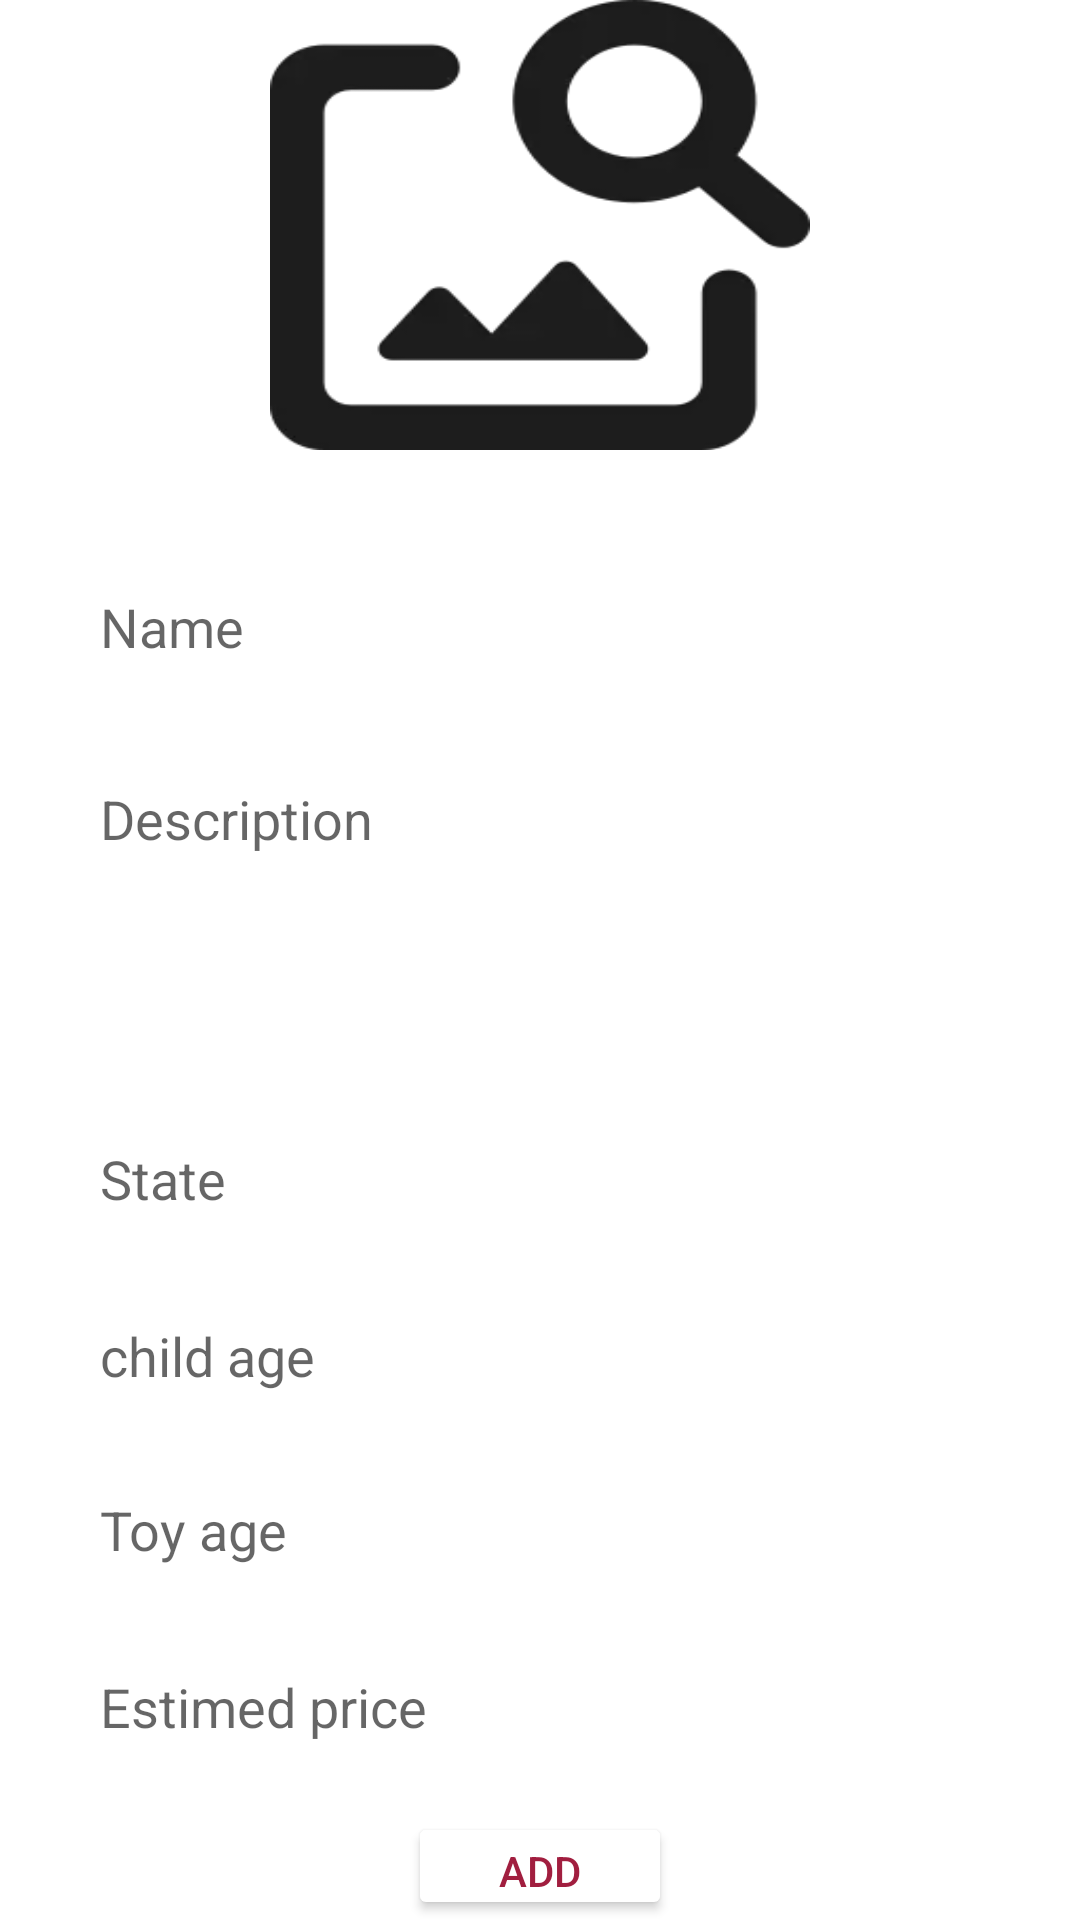

This screen was rendered from an Android layout file. Write that file and the resources it references.
<!-- AndroidManifest.xml: application theme Theme.ToyExchange -->
<!-- res/layout/add_toy_fragment.xml -->
<?xml version="1.0" encoding="utf-8"?>
<layout xmlns:android="http://schemas.android.com/apk/res/android"
    xmlns:app="http://schemas.android.com/apk/res-auto"
    xmlns:tools="http://schemas.android.com/tools">

    <LinearLayout

        android:layout_width="match_parent"
        android:layout_height="match_parent"
        android:orientation="vertical"
        android:gravity="center">
        <ImageView
            android:id="@+id/annonce_picture"
            android:layout_width="180dp"
            android:layout_height="150dp"
            android:background="@drawable/image_picker"
            app:layout_constraintBottom_toBottomOf="parent"
            app:layout_constraintEnd_toEndOf="parent"
            app:layout_constraintStart_toStartOf="parent"
            app:layout_constraintTop_toTopOf="parent"
            android:layout_marginBottom="30dp"
            tools:ignore="MissingConstraints"
            />
        <EditText
            android:id="@+id/toy_name"
            android:layout_width="293dp"
            android:layout_height="58dp"
            android:autofillHints="no"
            android:background="@drawable/user_profil_shape"
            android:ems="10"
            android:hint="Name"
            android:layout_marginBottom="10dp"
            android:inputType="textPersonName"
            android:textColor="#A11E3F"
            app:layout_constraintBottom_toBottomOf="parent"
            app:layout_constraintStart_toStartOf="parent"
            app:layout_constraintTop_toTopOf="parent"
            app:layout_constraintVertical_bias="0.283" />
        <EditText
            android:id="@+id/toy_description"
            android:layout_width="293dp"
            android:layout_height="50dp"
            android:background="@drawable/user_profil_shape"
            android:ems="10"
            android:hint="Description"
            android:layout_marginBottom="10dp"
            android:inputType="textPersonName"
            android:textColor="#A11E3F"
            app:layout_constraintBottom_toBottomOf="parent"
            app:layout_constraintEnd_toEndOf="parent"
            app:layout_constraintHorizontal_bias="0.406"
            app:layout_constraintStart_toStartOf="parent"
            app:layout_constraintTop_toTopOf="parent"
            app:layout_constraintVertical_bias="0.556"
            tools:ignore="MissingConstraints" />

        <Spinner
            android:id="@+id/toy_category"
            android:layout_width="293dp"
            android:layout_height="50dp"
            android:background="@drawable/user_profil_shape"
            android:ems="10"
            android:hint="Category"
            android:layout_marginBottom="10dp"
            android:inputType="textPersonName"
            app:layout_constraintBottom_toBottomOf="parent"
            app:layout_constraintEnd_toEndOf="parent"
            app:layout_constraintHorizontal_bias="0.406"
            app:layout_constraintStart_toStartOf="parent"
            app:layout_constraintTop_toTopOf="parent"
            app:layout_constraintVertical_bias="0.469" />

        <EditText
            android:id="@+id/toy_state"
            android:layout_width="293dp"
            android:layout_height="50dp"
            android:background="@drawable/user_profil_shape"
            android:ems="10"
            android:hint="State"
            android:layout_marginBottom="10dp"
            android:inputType="textPersonName"
            android:textColor="#A11E3F"
            app:layout_constraintBottom_toBottomOf="parent"
            app:layout_constraintEnd_toEndOf="parent"
            app:layout_constraintHorizontal_bias="0.406"
            app:layout_constraintStart_toStartOf="parent"
            app:layout_constraintTop_toTopOf="parent"
            app:layout_constraintVertical_bias="0.38"
            tools:ignore="MissingConstraints" />






        <EditText
            android:id="@+id/child_age"
            android:layout_width="293dp"
            android:layout_height="48dp"
            android:background="@drawable/user_profil_shape"
            android:ems="10"
            android:hint="child age"
            android:inputType="phone"
            android:textColor="#A11E3F"
            android:layout_marginBottom="10dp"
            app:layout_constraintBottom_toBottomOf="parent"
            app:layout_constraintEnd_toEndOf="parent"
            app:layout_constraintHorizontal_bias="0.406"
            app:layout_constraintStart_toStartOf="parent"
            app:layout_constraintTop_toTopOf="parent"
            app:layout_constraintVertical_bias="0.825"
            tools:ignore="MissingConstraints" />

        <EditText
            android:id="@+id/toy_age"
            android:layout_width="293dp"
            android:layout_height="48dp"
            android:background="@drawable/user_profil_shape"
            android:ems="10"
            android:hint="Toy age"
            android:inputType="phone"
            android:textColor="#A11E3F"
            android:layout_marginBottom="10dp"
            app:layout_constraintBottom_toBottomOf="parent"
            app:layout_constraintEnd_toEndOf="parent"
            app:layout_constraintHorizontal_bias="0.406"
            app:layout_constraintStart_toStartOf="parent"
            app:layout_constraintTop_toTopOf="parent"
            app:layout_constraintVertical_bias="0.733"
            tools:ignore="MissingConstraints" />

        <EditText
            android:id="@+id/price"
            android:layout_width="293dp"
            android:layout_height="50dp"
            android:background="@drawable/user_profil_shape"
            android:ems="10"
            android:hint="Estimed price"
            android:inputType="number"
            android:textColor="#A11E3F"
            android:layout_marginBottom="10dp"
            app:layout_constraintBottom_toBottomOf="parent"
            app:layout_constraintEnd_toEndOf="parent"
            app:layout_constraintHorizontal_bias="0.406"
            app:layout_constraintStart_toStartOf="parent"
            app:layout_constraintTop_toTopOf="parent"
            app:layout_constraintVertical_bias="0.643"
            tools:ignore="MissingConstraints" />

        <Button
            android:id="@+id/add_button"
            android:layout_width="wrap_content"
            android:layout_height="wrap_content"
            android:backgroundTint="@color/white"
            android:text="Add"
            android:textColor="#A11E3F"
            app:layout_constraintBottom_toBottomOf="parent"
            app:layout_constraintEnd_toEndOf="parent"
            app:layout_constraintHorizontal_bias="0.498"
            app:layout_constraintStart_toStartOf="parent"
            app:layout_constraintTop_toTopOf="parent"
            app:layout_constraintVertical_bias="0.976"
            tools:ignore="MissingConstraints" />




    </LinearLayout>
</layout>
<!-- resources referenced by this layout -->
<resources>
  <color name="white">#FFFFFFFF</color>
  <!-- drawable image_picker: png bitmap (drawable, 3734 bytes) -->
  <!-- drawable user_profil_shape (drawable) -->
  <?xml version="1.0" encoding="utf-8"?>
  <shape xmlns:android="http://schemas.android.com/apk/res/android"
      android:shape="rectangle">
      <solid android:color="#60FFFFFF"/>
      <corners android:radius="80dp"/>
  </shape>
  <style name="Theme.ToyExchange" parent="Theme.MaterialComponents.DayNight.DarkActionBar">
          
          <item name="colorPrimary">@color/purple_500</item>
          <item name="colorPrimaryVariant">@color/purple_700</item>
          <item name="colorOnPrimary">@color/white</item>
          
          <item name="colorSecondary">@color/teal_200</item>
          <item name="colorSecondaryVariant">@color/teal_700</item>
          <item name="colorOnSecondary">@color/black</item>
          
          <item name="android:statusBarColor">?attr/colorPrimaryVariant</item>
          
      </style>
  <color name="purple_500">#FF6200EE</color>
  <color name="purple_700">#FF3700B3</color>
  <color name="teal_200">#FF03DAC5</color>
  <color name="teal_700">#FF018786</color>
  <color name="black">#FF000000</color>
</resources>
